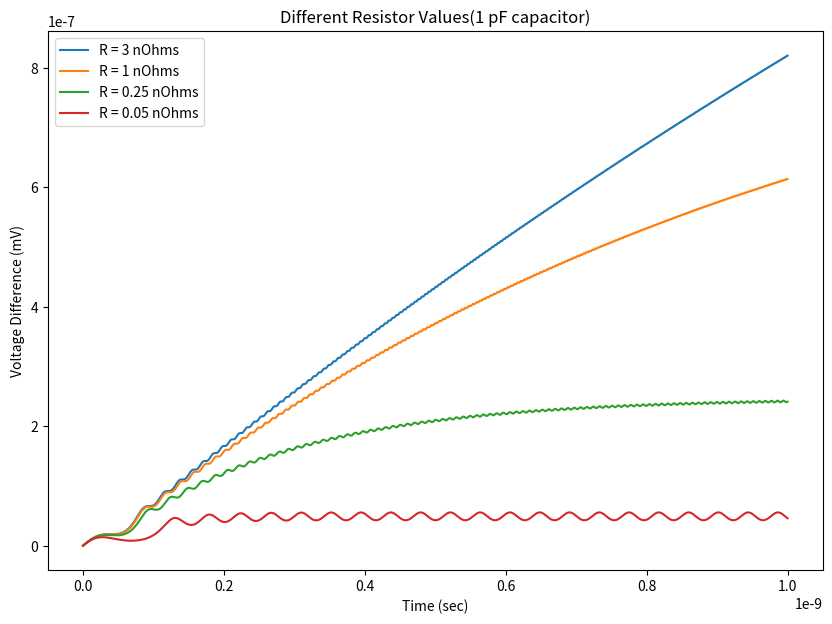

Source code (Python):
import scipy.integrate as spi
import matplotlib.pyplot as plt
import numpy as np

def sys_des(y, t, params):
    """param y: the current values of the function and its first derivative
       param t: current time
       param params: all the data which varies dependent on the problem setup
    """
    x, v = y # Unpack the input, x is function and v is its first derivative
    w, c, r = params #put your appropriate params in the problem setup section
    dx = v
    dv = - (w ** 2) / c * np.sin(x) - 1/ c / r * v + (w ** 2) / c  # Equation 2.
    return([dx, dv])

def phase_2_volt(function):
    """param function: numpy array of values
       param time: numpy array of time values
    """
    return 3.29 * 10 ** (-5) * np.gradient(function)

# Problem setup
w = 5.477 * 10 ** 10
c = 1
r = 10 ** (-9)
paramstuff = [w, c]

# Initial values 


# Setup the time domain for the solution. 
t_end = 0.1 * 10**(-8)
N     = 100000 
t = np.linspace(0.,t_end,N)

fig1 = plt.figure(figsize=(10,7))
plt.title('Different Resistor Values(1 pF capacitor)')
plt.xlabel('Time (sec)')
plt.ylabel("Voltage Difference (mV)")

fns=[] #use this for storing different solutions if I need them later

#use the following for loop to change parameter values and or try diff initial conditions
for y0 in [3, 1, 0.25, 0.05]: #do a nested loop if doing multiple params and/or initial conds.
    parameters = [paramstuff[0], paramstuff[1], y0 * r]
    solution = spi.odeint(sys_des, [0, 0], t, args=(parameters,))
    solutionT = phase_2_volt(np.transpose(solution)[0])

    plt.plot(t, solutionT, label="R = {} nOhms".format(y0))
    
 

plt.legend()
plt.show()
